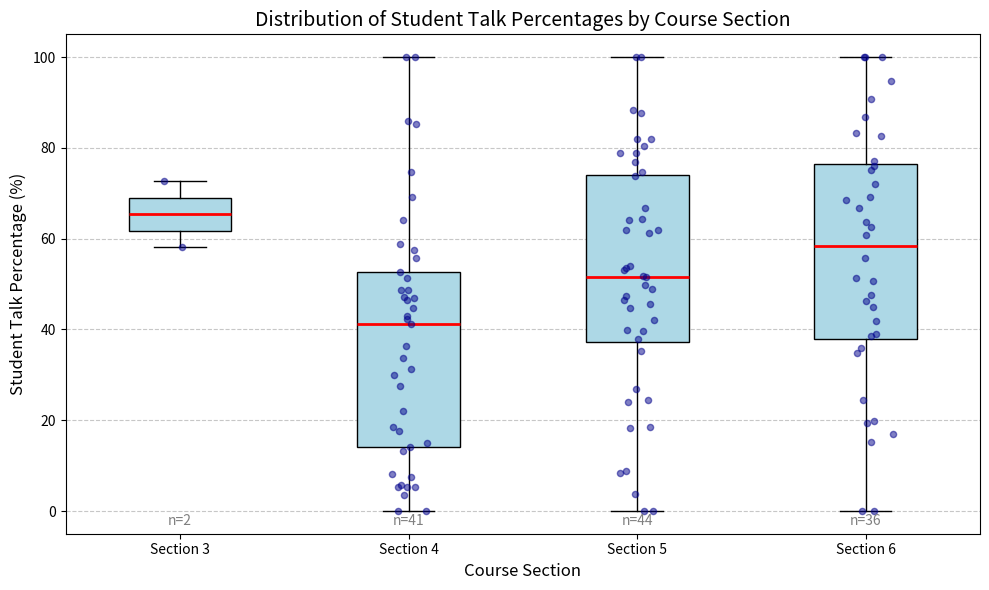

The matplotlib source for this figure: (Note: this script raises an exception after producing the figure.)
#!/usr/bin/env python3
"""
Generate Figure 3: Box plots of student-talk percentages by course section.
Data extracted from Appendix C of the manuscript.
"""

import matplotlib.pyplot as plt
import numpy as np

# Data extracted from appendix.tex - Student Talk Percentages by Section
# Format: section -> list of student talk percentages

data_by_section = {
    'Section 3': [72.7, 58.1],  # P33-G16-S3, P42-G11-S3
    'Section 4': [
        5.4, 5.2, 7.4, 8.1, 27.6, 55.7, 31.2, 47.2, 5.8, 44.8, 42.4, 42.9, 51.3, 14.9,
        30.0, 41.1, 58.9, 14.0, 3.5, 85.3, 48.7, 0.0, 52.6, 36.3, 69.1, 100.0, 74.7,
        64.1, 46.9, 57.5, 22.1, 18.4, 17.6, 100.0, 85.8, 46.5, 13.3, 5.4, 0.0, 48.6, 33.8
    ],
    'Section 5': [
        66.8, 18.3, 64.4, 48.9, 8.8, 80.3, 45.5, 61.9, 78.8, 100.0, 76.9, 42.0, 81.9,
        46.4, 64.1, 39.9, 82.0, 0.0, 61.2, 44.7, 26.9, 87.6, 24.4, 61.8, 51.6, 53.6,
        49.7, 35.2, 73.9, 100.0, 74.6, 0.0, 38.0, 51.7, 88.4, 78.8, 47.3, 8.3, 24.1,
        53.1, 39.6, 53.9, 3.7, 18.6
    ],
    'Section 6': [
        86.9, 41.9, 0.0, 77.1, 72.1, 19.3, 83.2, 75.1, 62.6, 55.7, 38.6, 15.3, 68.6,
        60.9, 51.4, 44.9, 94.7, 46.2, 16.9, 24.4, 50.7, 100.0, 35.9, 47.5, 90.8, 0.0,
        66.7, 69.1, 76.1, 34.8, 100.0, 63.7, 82.7, 38.9, 19.9, 100.0
    ]
}

# Calculate medians for reference
for section, values in data_by_section.items():
    median = np.median(values)
    print(f"{section}: n={len(values)}, median={median:.1f}%")

# Create the boxplot
fig, ax = plt.subplots(figsize=(10, 6))

# Prepare data for boxplot
sections = list(data_by_section.keys())
data = [data_by_section[s] for s in sections]

# Create boxplot with red median line
bp = ax.boxplot(data, labels=sections, patch_artist=True,
                medianprops=dict(color='red', linewidth=2),
                boxprops=dict(facecolor='lightblue', color='black'),
                whiskerprops=dict(color='black'),
                capprops=dict(color='black'),
                flierprops=dict(marker='o', markerfacecolor='gray', markersize=6))

# Add individual data points (jittered)
for i, (section, values) in enumerate(data_by_section.items(), 1):
    # Add jitter to x position
    x = np.random.normal(i, 0.04, size=len(values))
    ax.scatter(x, values, alpha=0.5, color='darkblue', s=20, zorder=3)

# Formatting
ax.set_ylabel('Student Talk Percentage (%)', fontsize=12)
ax.set_xlabel('Course Section', fontsize=12)
ax.set_ylim(-5, 105)
ax.set_title('Distribution of Student Talk Percentages by Course Section', fontsize=14)
ax.grid(axis='y', linestyle='--', alpha=0.7)

# Add sample size annotations
for i, (section, values) in enumerate(data_by_section.items(), 1):
    ax.annotate(f'n={len(values)}', xy=(i, -3), ha='center', fontsize=10, color='gray')

plt.tight_layout()

# Save the figure
output_path = '/home/<user>/TEA-repos/TEA-Taylor-Series-Paper/Manuscript/figures/fig3.png'
plt.savefig(output_path, dpi=300, bbox_inches='tight')
print(f"\nFigure saved to: {output_path}")

plt.show()
